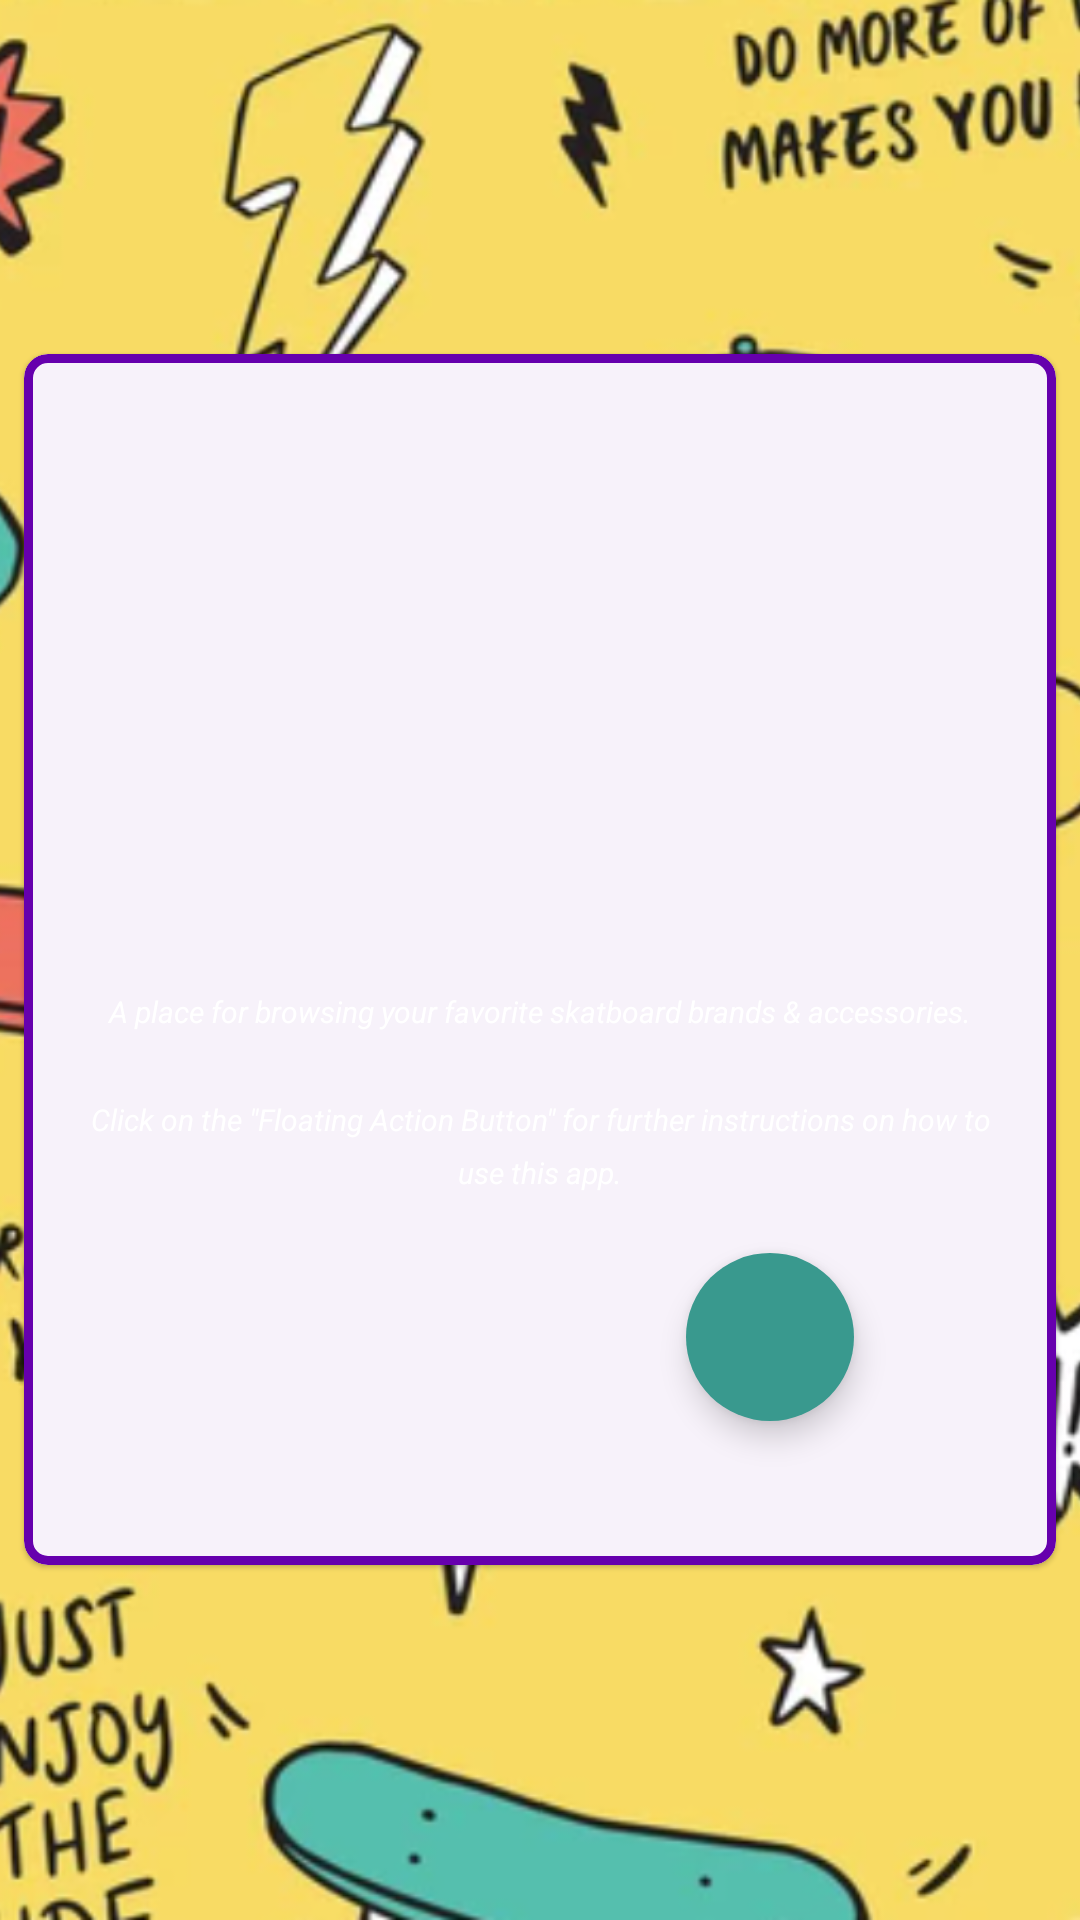

Produce the Android XML layout that renders to this screen, including the resource entries it uses.
<!-- AndroidManifest.xml: application theme Theme.Sk8shop -->
<!-- res/layout/fragment_welcome.xml -->
<?xml version="1.0" encoding="utf-8"?>
<layout xmlns:android="http://schemas.android.com/apk/res/android"
    xmlns:tools="http://schemas.android.com/tools"
    xmlns:app="http://schemas.android.com/apk/res-auto">

    
    <data>
        <variable
            name="viewModel"
            type="com.sventripikal.sk8_shop.screens.ApplicationViewModel" />
    </data>

    
    <FrameLayout
        android:layout_width="match_parent"
        android:layout_height="match_parent"
        android:orientation="vertical"
        android:gravity="center"
        tools:context=".MainActivity">

        
        <ImageView
            android:id="@+id/background_image"
            android:layout_width="match_parent"
            android:layout_height="match_parent"
            android:src="@drawable/background"
            android:scaleType="centerCrop"
            android:elevation="@dimen/elevation_0dp"
            android:contentDescription="@string/skateboarding_background_image"/>

        
        <LinearLayout
            android:layout_width="match_parent"
            android:layout_height="match_parent"
            android:orientation="vertical"
            android:gravity="center">

            
            <com.google.android.material.card.MaterialCardView
                android:layout_width="match_parent"
                android:layout_height="wrap_content"
                style="@style/Widget.App.CardView"
                android:layout_margin="@dimen/margin_8dp"
                android:elevation="@dimen/elevation_8dp"
                app:layout_constraintTop_toTopOf="parent"
                app:layout_constraintBottom_toBottomOf="parent"
                app:layout_constraintStart_toStartOf="parent"
                app:layout_constraintEnd_toEndOf="parent"
                app:strokeColor="@color/lightPurple"
                app:strokeWidth="@dimen/width_3dp">

                
                <androidx.constraintlayout.widget.ConstraintLayout
                    android:layout_width="match_parent"
                    android:layout_height="match_parent"
                    android:gravity="center"
                    android:orientation="vertical"
                    android:padding="@dimen/padding_16dp">

                    
                    <ImageView
                        android:id="@+id/alienGif"
                        android:layout_width="wrap_content"
                        android:layout_height="@dimen/height_100dp"
                        android:layout_marginTop="@dimen/margin_32dp"
                        android:layout_marginBottom="@dimen/margin_20dp"
                        android:contentDescription="@string/alien_gif"
                        app:layout_constraintBottom_toTopOf="@+id/cardWelcomeText"
                        app:layout_constraintEnd_toEndOf="parent"
                        app:layout_constraintHorizontal_bias="0.5"
                        app:layout_constraintStart_toStartOf="parent"
                        app:layout_constraintTop_toTopOf="parent" />

                    
                    <TextView
                        android:id="@+id/cardWelcomeText"
                        android:layout_width="wrap_content"
                        android:layout_height="wrap_content"
                        android:layout_marginBottom="@dimen/margin_20dp"
                        android:text="@{viewModel.welcomeGreeting}"
                        android:textAlignment="center"
                        android:textAppearance="@style/FragmentTextView_TextAppearance_LARGE"
                        android:textColor="@color/white"
                        android:textStyle="bold"
                        app:layout_constraintBottom_toTopOf="@+id/cardSupportingText"
                        app:layout_constraintEnd_toEndOf="parent"
                        app:layout_constraintStart_toStartOf="parent"
                        app:layout_constraintTop_toBottomOf="@+id/alienGif" />

                    
                    <TextView
                        android:id="@+id/cardSupportingText"
                        android:layout_width="wrap_content"
                        android:layout_height="wrap_content"
                        android:text="@string/welcome_card_supporting_text"
                        android:textAlignment="center"
                        android:textAppearance="@style/FragmentTextView_TextAppearance_SMALL"
                        android:textColor="@color/white"
                        android:textSize="@dimen/textSize_10sp"
                        android:lineSpacingMultiplier="1.5"
                        android:textStyle="italic"
                        app:layout_constraintBottom_toTopOf="@+id/cardFloatingActionButton"
                        app:layout_constraintEnd_toEndOf="parent"
                        app:layout_constraintHorizontal_bias="0.488"
                        app:layout_constraintStart_toStartOf="parent"
                        app:layout_constraintTop_toBottomOf="@+id/cardWelcomeText" />

                    
                    <com.google.android.material.floatingactionbutton.FloatingActionButton
                        android:id="@+id/cardFloatingActionButton"
                        android:layout_width="wrap_content"
                        android:layout_height="wrap_content"
                        android:layout_marginTop="@dimen/margin_20dp"
                        android:layout_marginBottom="@dimen/margin_32dp"
                        android:backgroundTint="@color/lightGreen"
                        android:contentDescription="@string/forward_arrow"
                        app:layout_constraintBottom_toBottomOf="parent"
                        app:layout_constraintEnd_toEndOf="parent"
                        app:layout_constraintHorizontal_bias="0.8"
                        app:layout_constraintStart_toStartOf="parent"
                        app:layout_constraintTop_toBottomOf="@+id/cardSupportingText"
                        app:shapeAppearanceOverlay="@style/ShapeAppearance.Material3.Corner.ExtraLarge"
                        app:srcCompat="@drawable/arrow_forward_24"
                        app:tint="@color/lightYellow" />

                </androidx.constraintlayout.widget.ConstraintLayout>

            </com.google.android.material.card.MaterialCardView>

        </LinearLayout>

    </FrameLayout>

</layout>
<!-- resources referenced by this layout -->
<resources>
  <color name="lightGreen">#39998e</color>
  <color name="lightPurple">#6600ad</color>
  <color name="lightYellow">#ffdc7c</color>
  <color name="white">#ffffffff</color>
  <dimen name="elevation_0dp">0dp</dimen>
  <dimen name="elevation_8dp">8dp</dimen>
  <dimen name="height_100dp">100dp</dimen>
  <dimen name="margin_20dp">20dp</dimen>
  <dimen name="margin_32dp">32dp</dimen>
  <dimen name="margin_8dp">8dp</dimen>
  <dimen name="padding_16dp">16dp</dimen>
  <dimen name="textSize_10sp">10sp</dimen>
  <dimen name="width_3dp">3dp</dimen>
  <!-- drawable background: png bitmap (drawable-nodpi, 731470 bytes) -->
  <string name="alien_gif">Alien Gif</string>
  <string name="forward_arrow">Forward Arrow</string>
  <string name="skateboarding_background_image">skateboarding background image</string>
  <string name="welcome_card_supporting_text">A place for browsing your favorite skatboard brands &amp; accessories.\n\nClick on the \"Floating Action Button\" for further instructions on how to use this app.</string>
  <style name="FragmentTextView_TextAppearance_LARGE" parent="FragmentTextView_TextAppearance_SMALL">
          <item name="android:textSize">@dimen/textSize_18sp</item>
      </style>
  <style name="FragmentTextView_TextAppearance_SMALL" parent="ActionBar_TextAppearance">
          <item name="fontFamily">@font/charmelade_font</item>
          <item name="android:textSize">@dimen/textSize_14sp</item>
      </style>
  <style name="Widget.App.CardView" parent="Widget.Material3.CardView.Elevated">
          <item name="materialThemeOverlay">@style/ThemeOverlay.App.Card</item>
          <item name="shapeAppearance">@style/ShapeAppearance.Material3.MediumComponent</item>
      </style>
  <style name="Theme.Sk8shop" parent="Base.Theme.Sk8shop" />
  <dimen name="textSize_18sp">18sp</dimen>
  <style name="ActionBar_TextAppearance">
          <item name="fontFamily">@font/skaterdude_font</item>
          <item name="android:capitalize">characters</item>
          <item name="android:typeface">serif</item>
          <item name="android:textSize">@dimen/textSize_25sp</item>
          <item name="android:textColor">@color/lightGreen</item>
      </style>
  <dimen name="textSize_14sp">14sp</dimen>
  <style name="ThemeOverlay.App.Card" parent="">
          <item name="colorSurface">@color/darkGreen</item>
          <item name="colorSecondary">@color/lightRed</item>
          <item name="colorOnSurfaceVariant">@color/lightGreen</item>
      </style>
  <style name="Base.Theme.Sk8shop" parent="Theme.Material3.DayNight.NoActionBar">
          
          
      </style>
  <dimen name="textSize_25sp">25sp</dimen>
  <color name="darkGreen">#2b4d59</color>
  <color name="lightRed">#da4a75</color>
</resources>
